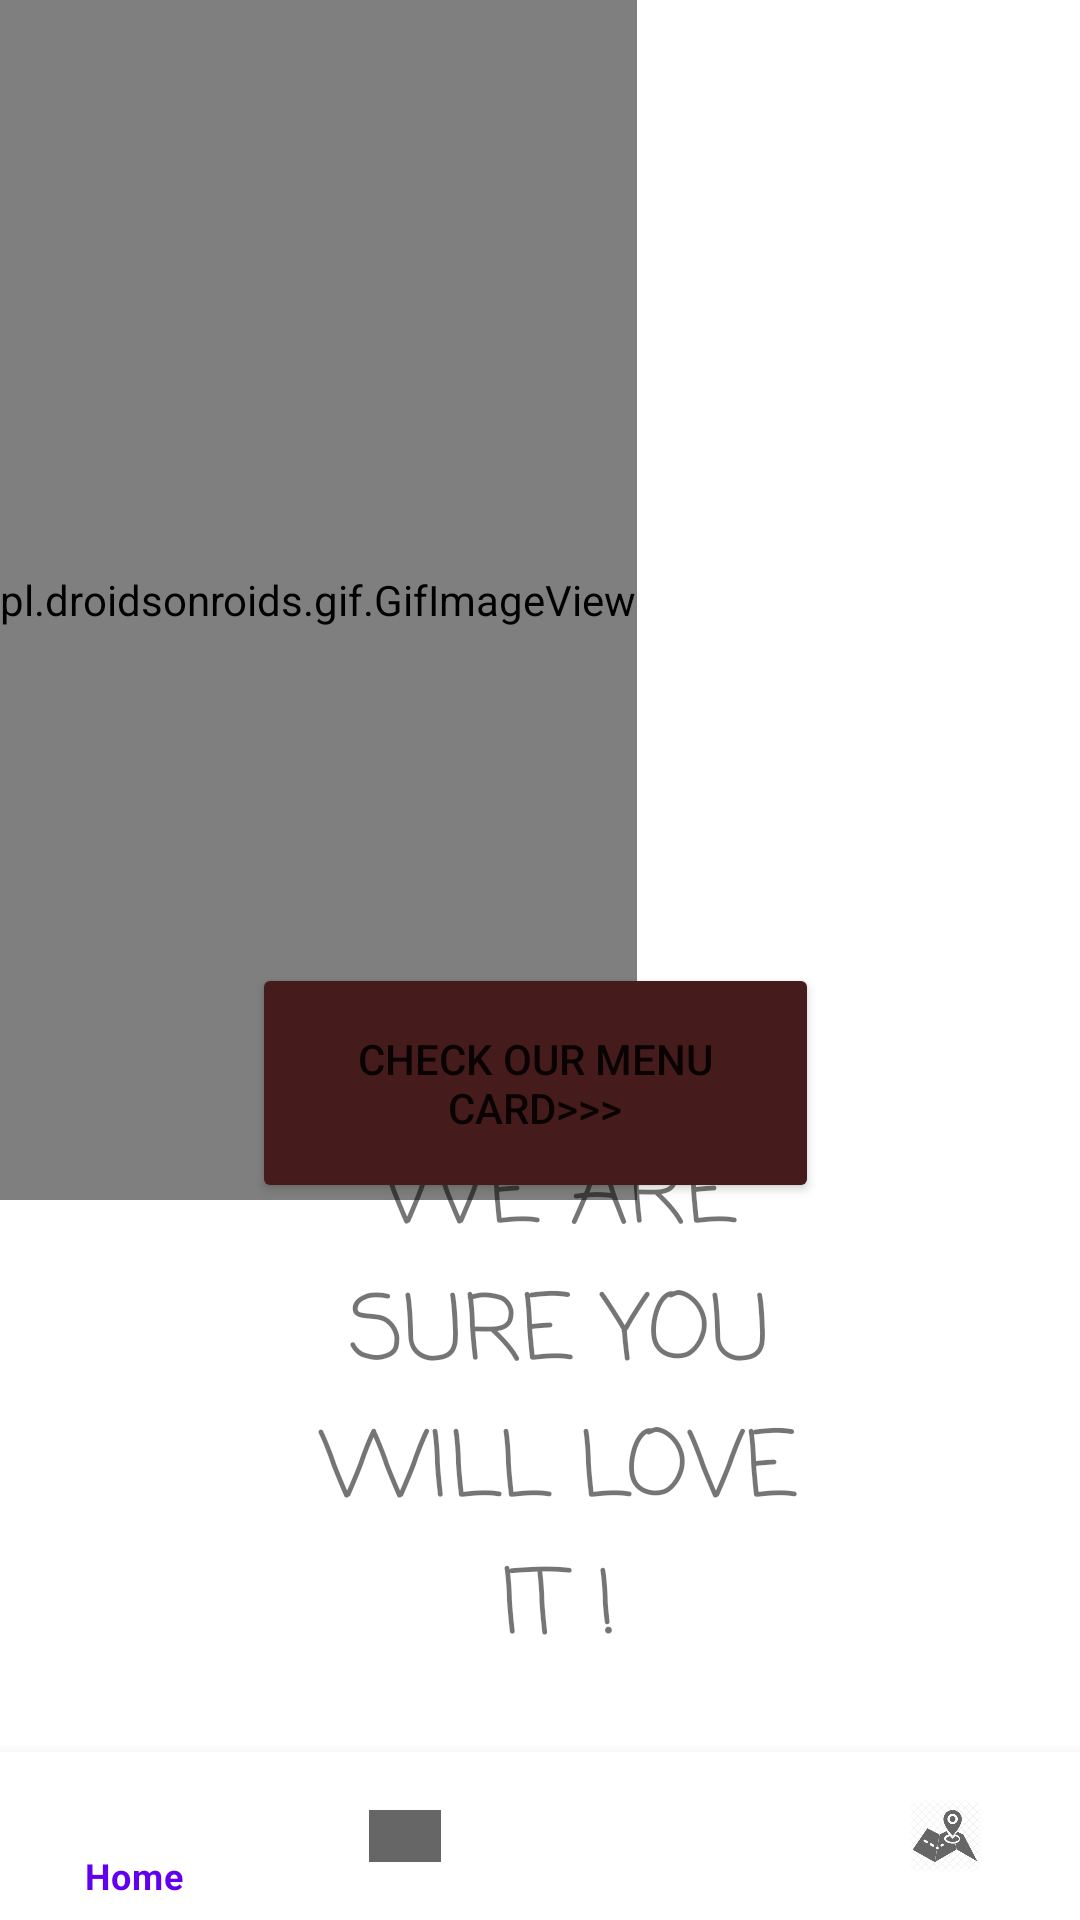

Here is an Android app screen rendered from its layout file. Give the layout XML and the strings, colors and styles it references.
<!-- AndroidManifest.xml: application theme Theme.Happy_Tummy -->
<!-- res/layout/activity_home.xml -->
<?xml version="1.0" encoding="utf-8"?>
<RelativeLayout xmlns:android="http://schemas.android.com/apk/res/android"
    xmlns:app="http://schemas.android.com/apk/res-auto"
    xmlns:tools="http://schemas.android.com/tools"
    android:layout_width="match_parent"
    android:layout_height="match_parent"
    tools:context=".Home"
    android:orientation="vertical"

    >

    <pl.droidsonroids.gif.GifImageView
        android:layout_width="wrap_content"
        android:layout_height="400dp"


        android:layout_marginBottom="29dp"
        android:src="@drawable/chefgif" />


    <Button
        android:id="@+id/menucard"
        android:layout_width="wrap_content"
        android:layout_height="80dp"

        android:layout_above="@+id/navigation"

        android:layout_alignParentStart="true"
        android:layout_alignParentEnd="true"
        android:layout_marginStart="84dp"
        android:layout_marginTop="29dp"
        android:layout_marginEnd="87dp"
        android:layout_marginBottom="183dp"
        android:text="Check Our Menu Card>>>"
        app:backgroundTint="#451B1B"
        app:cornerRadius="10dp" />

    <TextView
        android:layout_width="wrap_content"
        android:layout_height="wrap_content"
        android:layout_above="@+id/navigation"
        android:layout_alignParentStart="true"
        android:layout_alignParentEnd="true"
        android:layout_marginStart="87dp"
        android:layout_marginTop="47dp"
        android:layout_marginEnd="74dp"
        android:layout_marginBottom="25dp"
        android:gravity="center"
        android:fontFamily="casual"
        android:text="WE ARE SURE YOU WILL LOVE IT !"

        android:textSize="30sp" />

    <com.google.android.material.bottomnavigation.BottomNavigationView

        android:id="@+id/navigation"
        android:layout_width="match_parent"
        android:layout_height="wrap_content"

        android:layout_alignParentBottom="true"
        app:menu="@menu/bottom_nav_menu" />


</RelativeLayout>
<!-- resources referenced by this layout -->
<resources>
  <style name="Theme.Happy_Tummy" parent="Theme.MaterialComponents.DayNight.NoActionBar">
          
          <item name="colorPrimary">@color/purple_500</item>
          <item name="colorPrimaryVariant">@color/brown</item>
          <item name="colorOnPrimary">@color/white</item>
          
          <item name="colorSecondary">@color/teal_200</item>
          <item name="colorSecondaryVariant">@color/teal_700</item>
          <item name="colorOnSecondary">@color/black</item>
          
          <item name="android:statusBarColor" tools:targetApi="l">?attr/colorPrimaryVariant</item>
          
      </style>
  <color name="purple_500">#FF6200EE</color>
  <color name="brown">#3A1717</color>
  <color name="white">#FFFFFFFF</color>
  <color name="teal_200">#FF03DAC5</color>
  <color name="teal_700">#FF018786</color>
  <color name="black">#FF000000</color>
</resources>
